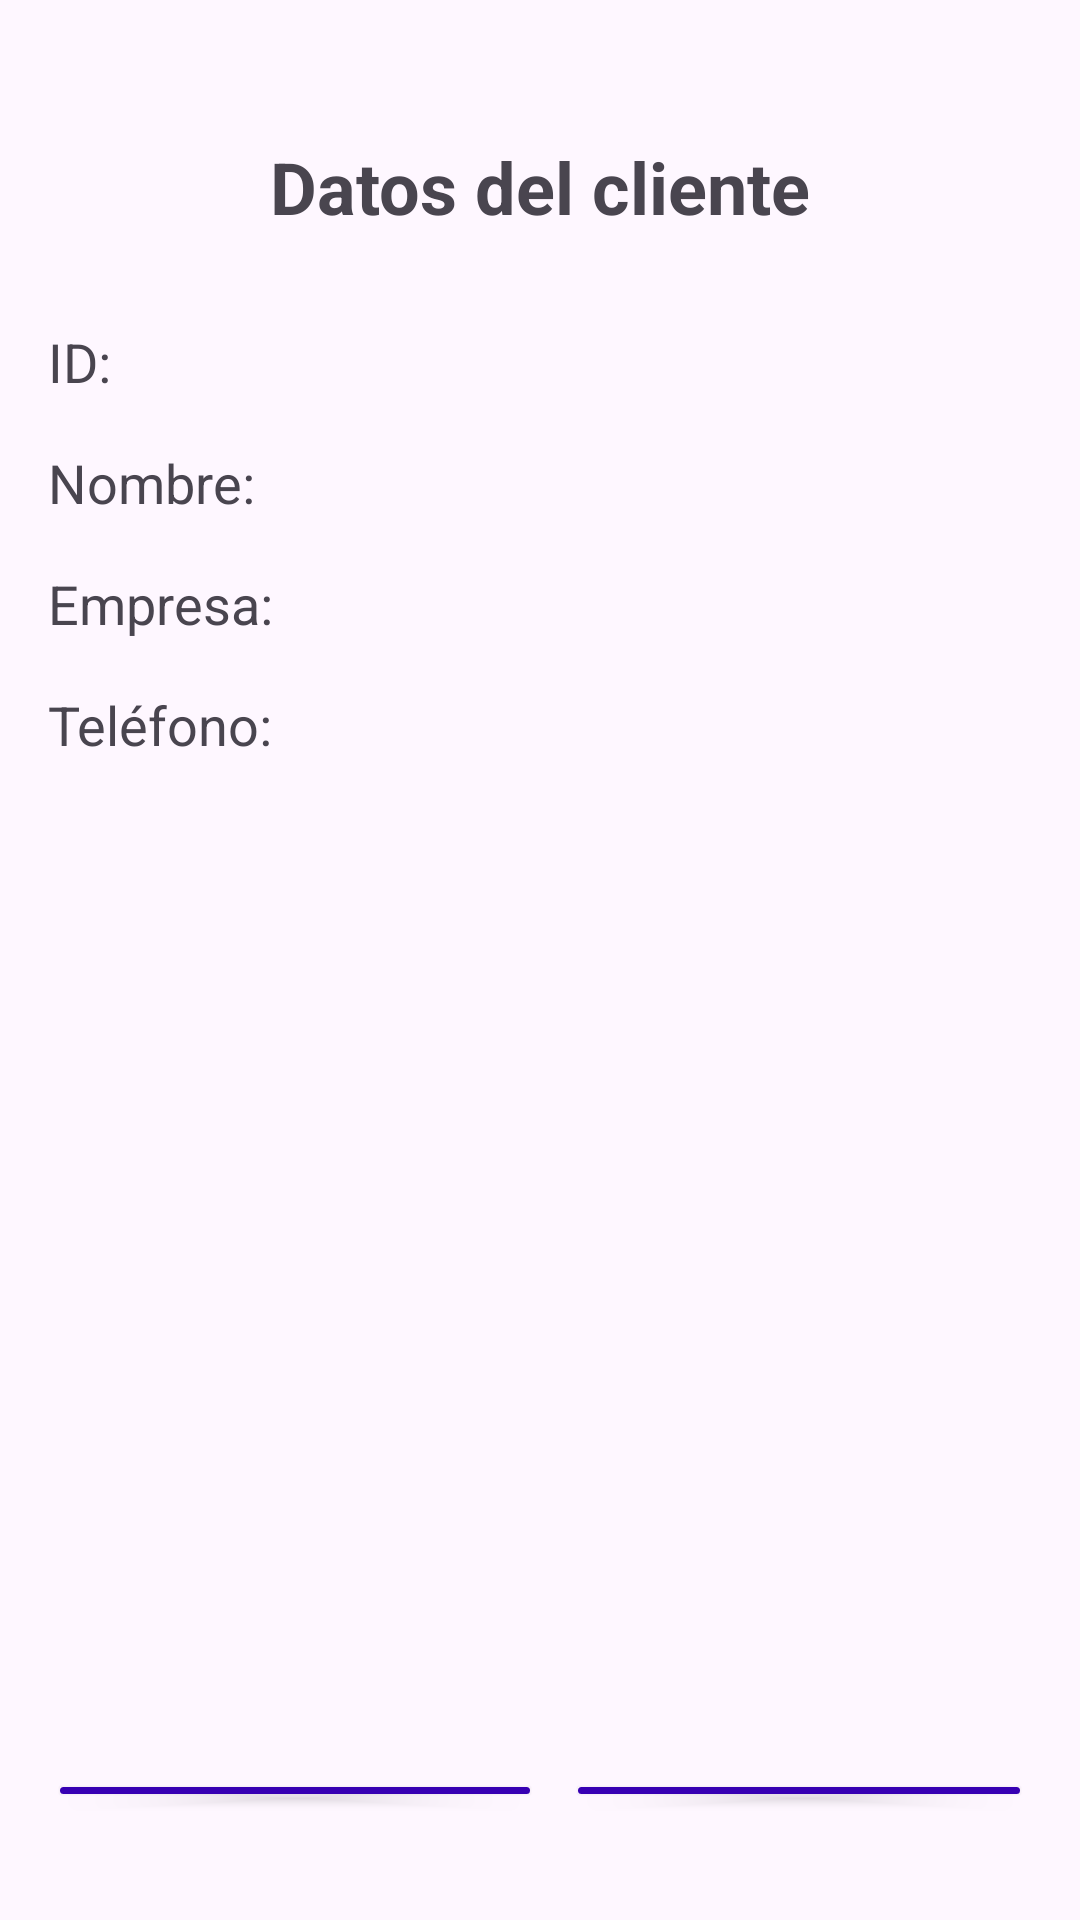

Here is an Android app screen rendered from its layout file. Give the layout XML and the strings, colors and styles it references.
<!-- AndroidManifest.xml: application theme Theme.EmpresaClientes -->
<!-- res/layout/activity_detail_admin.xml -->
<?xml version="1.0" encoding="utf-8"?>
<LinearLayout xmlns:android="http://schemas.android.com/apk/res/android"
    android:layout_width="match_parent"
    android:layout_height="match_parent"
    android:orientation="vertical"
    android:padding="16dp">

    <TextView
        android:id="@+id/tvTituloAdmin"
        android:layout_width="match_parent"
        android:layout_height="wrap_content"
        android:text="Datos del cliente"
        android:textAlignment="center"
        android:textSize="24dp"
        android:textStyle="bold"
        android:layout_marginTop="30dp"
        android:layout_marginBottom="30dp"/>

    <LinearLayout
        android:layout_width="match_parent"
        android:layout_height="wrap_content"
        android:orientation="horizontal"
        android:layout_marginBottom="16dp">

        <TextView
            android:id="@+id/lblIDAdmin"
            android:layout_width="wrap_content"
            android:layout_height="wrap_content"
            android:text="ID: "
            android:textSize="18sp"/>

        <TextView
            android:id="@+id/tvIDAdmin"
            android:layout_width="match_parent"
            android:layout_height="wrap_content"
            android:textSize="18sp"/>

    </LinearLayout>

    <LinearLayout
        android:layout_width="match_parent"
        android:layout_height="wrap_content"
        android:orientation="horizontal"
        android:layout_marginBottom="16dp">

        <TextView
            android:id="@+id/lblNombreAdmin"
            android:layout_width="wrap_content"
            android:layout_height="wrap_content"
            android:text="Nombre: "
            android:textSize="18sp"/>

        <TextView
            android:id="@+id/tvNombreAdmin"
            android:layout_width="match_parent"
            android:layout_height="wrap_content"
            android:textSize="18sp"/>

    </LinearLayout>

    <LinearLayout
        android:layout_width="match_parent"
        android:layout_height="wrap_content"
        android:orientation="horizontal"
        android:layout_marginBottom="16dp">

        <TextView
            android:id="@+id/lblEmpresaAdmin"
            android:layout_width="wrap_content"
            android:layout_height="wrap_content"
            android:text="Empresa: "
            android:textSize="18sp"/>

        <TextView
            android:id="@+id/tvEmpresaAdmin"
            android:layout_width="match_parent"
            android:layout_height="wrap_content"
            android:textSize="18sp"/>

    </LinearLayout>

    <LinearLayout
        android:layout_width="match_parent"
        android:layout_height="wrap_content"
        android:orientation="horizontal"
        android:layout_marginBottom="320dp">

        <TextView
            android:id="@+id/lblTelefonoAdmin"
            android:layout_width="wrap_content"
            android:layout_height="wrap_content"
            android:text="Teléfono: "
            android:textSize="18sp"/>

        <TextView
            android:id="@+id/tvTelefonoAdmin"
            android:layout_width="match_parent"
            android:layout_height="wrap_content"
            android:textSize="18sp"/>

    </LinearLayout>

    <LinearLayout
        android:layout_width="match_parent"
        android:layout_height="wrap_content"
        android:orientation="horizontal"
        android:layout_marginTop="16dp"
        android:layout_marginBottom="20dp">

        <Button
            android:id="@+id/btnModificar"
            android:layout_width="wrap_content"
            android:layout_height="wrap_content"
            android:text="Modificar"
            android:layout_weight="1"
            android:layout_marginRight="8dp"
            android:backgroundTint="@color/colorPrimaryDark" />

        <Button
            android:id="@+id/btnEliminar"
            android:layout_width="wrap_content"
            android:layout_height="wrap_content"
            android:text="Eliminar"
            android:layout_weight="1"
            android:backgroundTint="@color/colorPrimaryDark" />
    </LinearLayout>

    <LinearLayout
        android:layout_width="match_parent"
        android:layout_height="wrap_content"
        android:orientation="horizontal">

        <Button
            android:id="@+id/btnVolverAdmin"
            android:layout_width="wrap_content"
            android:layout_height="wrap_content"
            android:text="Volver"
            android:layout_weight="1"
            android:layout_marginRight="8dp"
            android:backgroundTint="@color/colorPrimaryDark" />

        <Button
            android:id="@+id/btnNuevaPantallaAdmin"
            android:layout_width="wrap_content"
            android:layout_height="wrap_content"
            android:text="Productos"
            android:layout_weight="1"
            android:backgroundTint="@color/colorPrimaryDark" />
    </LinearLayout>
</LinearLayout>
<!-- resources referenced by this layout -->
<resources>
  <style name="Theme.EmpresaClientes" parent="Base.Theme.EmpresaClientes" />
  <style name="Base.Theme.EmpresaClientes" parent="Theme.Material3.DayNight.NoActionBar">
          
          
      </style>
  <!-- not gathered from this repository: default colours our renderer supplied (Android Studio template values) -->
  <color name="colorPrimaryDark">#FF3700B3</color>
</resources>
